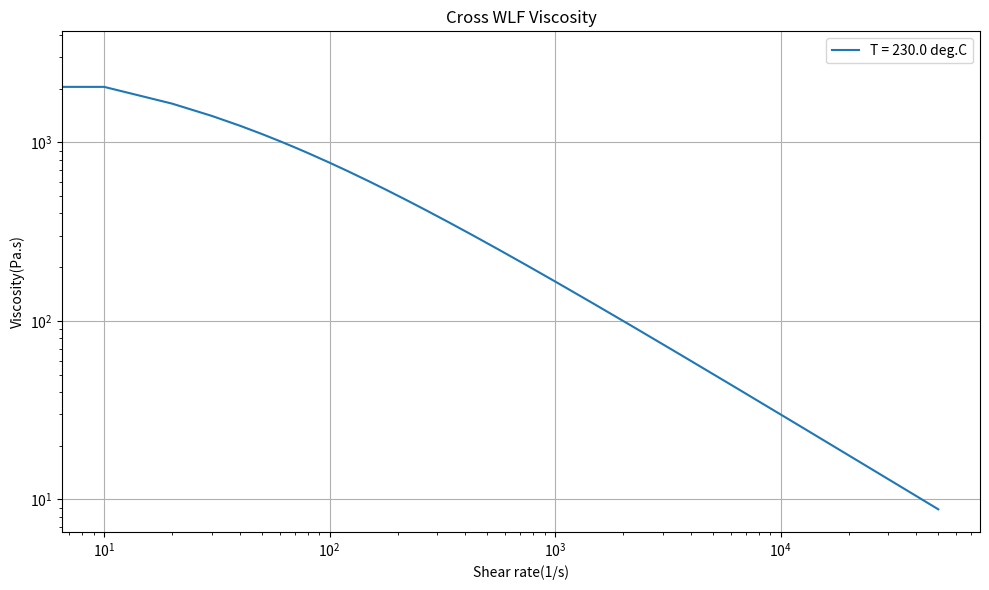

Recreate this plot in Python.
# -*- coding: utf-8 -*-
"""
Created on Wed Jul 14 15:56:29 2021

@author: Administrator
"""

import numpy as np
from matplotlib import pyplot as plt

def crossWlf(crossWlfValueList, meltTemperature):

    def Mu(T, gamma):
        Mu0=D1*np.exp(-(A1*(T-Tg))/(A2+(T-Tg)))
        Mu=Mu0/(1+(((Mu0*gamma)/Tau)**pexp))
        return Mu
        
    print(crossWlfValueList)
    n = crossWlfValueList[0]
    Tau = crossWlfValueList[1]
    D1 = crossWlfValueList[2]
    D2 = crossWlfValueList[3]
    D3 = crossWlfValueList[4]
    A1 = crossWlfValueList[5]
    A2 = crossWlfValueList[6]
    P = 50e6
    A2 = A2 + D3*P
    Tg = D2 + D3*P
    pexp = 1 - n
    Tmax = float(meltTemperature) + 273.15
    Tmin = float(meltTemperature) + 273.15
    incT = 10
    incGamma = 10
    T = np.arange(Tmin, Tmax + incT, incT)
    gamma=np.arange(0,5e4+incGamma,incGamma)
    legend=[]
    plt.figure('Cross WLF Viscosity', figsize=(10, 6))
    for temperature in T:
        plt.plot(gamma, Mu(temperature,gamma), marker='')
        legend.append('T = ' + str(temperature - 273.15) + ' deg.C')

    plt.xscale('log')
    plt.yscale('log')
    plt.xlabel('Shear rate(1/s)')
    plt.ylabel('Viscosity(Pa.s)')
    plt.title('Cross WLF Viscosity')
    plt.grid()
    plt.legend(legend)
    plt.tight_layout()
    plt.show()
    print('OK')
    return

valueList=[0.2354, 72350, 2.21489e12, 378.15, 0, 28.79, 51.6]
meltTemp=230
# valueList=[0.2718, 26260, 4.44489e+14, 263.15, 0, 32.71, 51.6]
# meltTemp=240
# valueList=[0.3309, 139000, 9.97264e+18, 323.15, 0, 46.56, 51.6]
# meltTemp=290
crossWlf(valueList, meltTemp)
